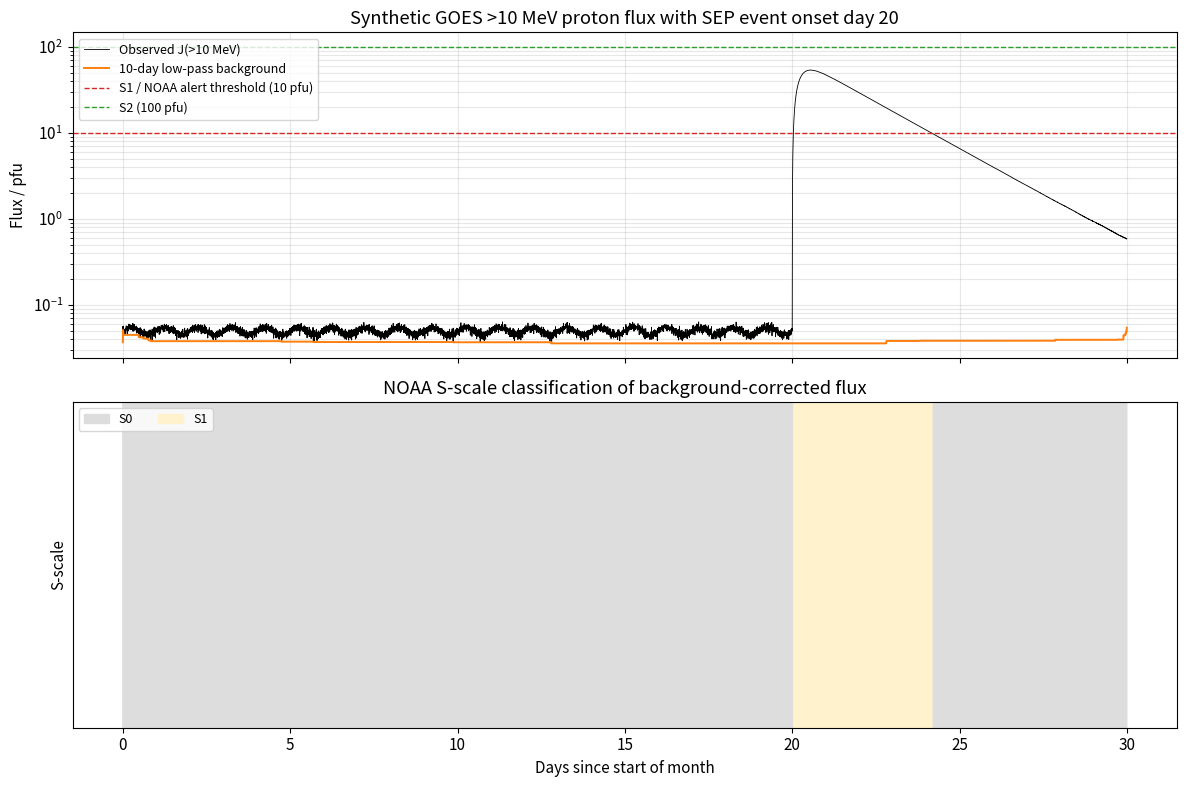

Here is the Python script that generated this plot:
import numpy as np
import matplotlib.pyplot as plt
import pandas as pd
from dataclasses import dataclass
from typing import Optional

plt.rcParams['figure.figsize'] = (11, 6)
plt.rcParams['font.size'] = 11
rng = np.random.default_rng(seed=20260425)

@dataclass
class NOAAThresholds:
    """NOAA SEC alert/warning thresholds from Onsager et al. (1996), Table 2.

    Attributes:
        proton_10mev_pfu: Threshold for the >10 MeV integral proton alert (pfu).
        proton_100mev_pfu: Threshold for the >100 MeV integral proton alert (pfu).
        electron_2mev_pfu: Threshold for the >2 MeV integral electron alert (pfu).
    """
    proton_10mev_pfu: float = 10.0
    proton_100mev_pfu: float = 1.0
    electron_2mev_pfu: float = 1000.0


def evaluate_alerts(j_p10: float,
                    j_p100: float,
                    j_e2: float,
                    th: NOAAThresholds = NOAAThresholds()) -> dict:
    """Evaluate NOAA SEC observed-conditions alerts.

    Args:
        j_p10: Integral proton flux above 10 MeV in pfu.
        j_p100: Integral proton flux above 100 MeV in pfu.
        j_e2: Integral electron flux above 2 MeV in pfu.
        th: Threshold container.

    Returns:
        A dictionary of boolean alerts keyed by their canonical names.
    """
    proton_alert = (j_p10 > th.proton_10mev_pfu) or (j_p100 > th.proton_100mev_pfu)
    electron_alert = j_e2 > th.electron_2mev_pfu
    return {
        'proton_alert': proton_alert,
        'electron_alert': electron_alert,
        'proton_10MeV_exceeds': j_p10 > th.proton_10mev_pfu,
        'proton_100MeV_exceeds': j_p100 > th.proton_100mev_pfu,
    }


# Worked example: hard-spectrum SEP triggers >100 MeV alert first.
example = evaluate_alerts(j_p10=8.5, j_p100=1.4, j_e2=200.0)
print('Example (hard-spectrum SEP, J>10 MeV=8.5, J>100 MeV=1.4):')
for k, v in example.items():
    print(f'  {k}: {v}')

S_SCALE_TABLE = [
    (0, 1e1, 'S0', 'Background'),
    (1, 1e2, 'S1', 'Minor'),
    (2, 1e3, 'S2', 'Moderate'),
    (3, 1e4, 'S3', 'Strong'),
    (4, 1e5, 'S4', 'Severe'),
    (5, np.inf, 'S5', 'Extreme'),
]


def classify_s_scale(j_p10: np.ndarray) -> np.ndarray:
    """Classify >10 MeV proton flux into NOAA S-scale levels (S0-S5).

    Args:
        j_p10: Array of integral proton flux above 10 MeV in pfu.

    Returns:
        Integer array of S-levels (0 through 5), same shape as input.
    """
    j_p10 = np.atleast_1d(np.asarray(j_p10, dtype=float))
    levels = np.zeros_like(j_p10, dtype=int)
    levels[j_p10 >= 1e1] = 1
    levels[j_p10 >= 1e2] = 2
    levels[j_p10 >= 1e3] = 3
    levels[j_p10 >= 1e4] = 4
    levels[j_p10 >= 1e5] = 5
    return levels


def s_scale_label(level: int) -> str:
    """Return human-readable label for an S-scale integer level."""
    for lvl, _, name, desc in S_SCALE_TABLE:
        if lvl == level:
            return f'{name} ({desc})'
    return 'unknown'


# Demonstrate on a sweep of fluxes.
test_fluxes = np.array([0.5, 5.0, 12.0, 200.0, 5000.0, 5e4, 5e5])
test_levels = classify_s_scale(test_fluxes)
print('Flux (pfu) -> S-scale')
for f, lv in zip(test_fluxes, test_levels):
    print(f'  {f:>10.1f}  ->  {s_scale_label(lv)}')

def rolling_min_background(rate: np.ndarray,
                           window_samples: int,
                           tolerance_factor: float = 3.0) -> np.ndarray:
    """Compute the GCR-background estimate per Onsager et al. (1996), §2.

    Implements a rolling-minimum low-pass with a latch-prevention safeguard:
    a new minimum is adopted only if it lies within ``tolerance_factor`` of
    the previous minimum; otherwise the previous estimate is reused. This
    prevents the algorithm from anchoring to an SEP-elevated minimum during
    multi-day events.

    Args:
        rate: Time series of count rate (or flux) samples.
        window_samples: Number of samples in the trailing window
            (e.g., 10 days at 5-minute cadence -> 2880 samples).
        tolerance_factor: Multiplicative tolerance for adopting a new minimum.
            A new candidate ``B_c`` replaces the previous ``B_prev`` only when
            ``B_prev / tolerance_factor <= B_c <= B_prev * tolerance_factor``.

    Returns:
        Background-estimate array of the same length as ``rate``.
    """
    n = len(rate)
    bkg = np.zeros(n, dtype=float)
    # Initialize with the minimum of the first window.
    init_window = rate[: max(1, window_samples)]
    bkg[0] = np.min(init_window)
    for i in range(1, n):
        lo = max(0, i - window_samples + 1)
        candidate = float(np.min(rate[lo : i + 1]))
        prev = bkg[i - 1]
        within = (prev / tolerance_factor <= candidate <= prev * tolerance_factor)
        bkg[i] = candidate if within else prev
    return bkg


# Build a synthetic 30-day proton time series at 5-minute cadence.
samples_per_day = 24 * 12  # 5-minute cadence
n_days = 30
n = samples_per_day * n_days
t_days = np.arange(n) / samples_per_day  # days since start

# Quiet GCR background ≈ 0.05 pfu in J(>10 MeV) with mild diurnal/random fluctuation.
gcr = 0.05 + 0.005 * np.sin(2 * np.pi * t_days) + 0.003 * rng.standard_normal(n)
gcr = np.clip(gcr, 1e-3, None)

# SEP event: rapid rise on day 20, exponential decay over ~5 days, peaks at 80 pfu.
sep = np.zeros(n)
onset_day = 20.0
rise_tau = 0.25  # days
decay_tau = 2.0  # days
peak_pfu = 80.0
mask = t_days >= onset_day
dt = t_days[mask] - onset_day
sep[mask] = peak_pfu * (1 - np.exp(-dt / rise_tau)) * np.exp(-dt / decay_tau)

# Total observed flux = background + SEP
flux_p10 = gcr + sep

# Run the background filter (10-day window).
window = 10 * samples_per_day
bkg_est = rolling_min_background(flux_p10, window_samples=window, tolerance_factor=3.0)
flux_corrected = np.maximum(flux_p10 - bkg_est, 0.0)

print(f'Synthesized {n_days} days at 5-min cadence ({n} samples).')
print(f'GCR mean: {gcr.mean():.4f} pfu | SEP peak: {sep.max():.2f} pfu')
print(f'Background-estimate mean before onset: {bkg_est[: int(onset_day*samples_per_day)].mean():.4f} pfu')
print(f'Background-estimate mean after onset:  {bkg_est[int(onset_day*samples_per_day):].mean():.4f} pfu')

fig, axes = plt.subplots(2, 1, figsize=(12, 8), sharex=True)

ax = axes[0]
ax.semilogy(t_days, flux_p10, color='k', lw=0.6, label='Observed J(>10 MeV)')
ax.semilogy(t_days, bkg_est, color='C1', lw=1.4, label='10-day low-pass background')
ax.axhline(10.0, color='C3', ls='--', lw=1.0, label='S1 / NOAA alert threshold (10 pfu)')
ax.axhline(100.0, color='C2', ls='--', lw=1.0, label='S2 (100 pfu)')
ax.set_ylabel('Flux / pfu')
ax.set_title('Synthetic GOES >10 MeV proton flux with SEP event onset day 20')
ax.legend(loc='upper left', fontsize=9)
ax.grid(True, which='both', alpha=0.3)

# Color-code the S-scale level along the time axis.
levels = classify_s_scale(flux_corrected)
ax2 = axes[1]
colors = ['#dddddd', '#fff2cc', '#ffd966', '#f6b26b', '#cc4125', '#660000']
for lvl in range(6):
    sel = (levels == lvl)
    if np.any(sel):
        ax2.fill_between(t_days, 0, 1, where=sel, color=colors[lvl],
                         step='mid', label=f'S{lvl}')
ax2.set_xlabel('Days since start of month')
ax2.set_ylabel('S-scale')
ax2.set_yticks([])
ax2.set_ylim(0, 1)
ax2.legend(loc='upper left', ncol=6, fontsize=9)
ax2.set_title('NOAA S-scale classification of background-corrected flux')

plt.tight_layout()
plt.show()

def detect_sep_events(t_days: np.ndarray,
                      j_p10_corr: np.ndarray,
                      threshold_pfu: float = 10.0,
                      min_duration_samples: int = 3) -> pd.DataFrame:
    """Detect contiguous intervals where corrected flux exceeds the alert threshold.

    Args:
        t_days: Time stamp array (days since reference epoch).
        j_p10_corr: Background-corrected J(>10 MeV) flux in pfu.
        threshold_pfu: Alert threshold (defaults to 10 pfu = NOAA S1 / 1996 alert).
        min_duration_samples: Minimum consecutive samples required for an event
            to qualify (suppresses single-sample noise excursions).

    Returns:
        DataFrame with one row per detected event and columns
        ``onset_day``, ``end_day``, ``duration_days``, ``peak_pfu``, ``s_scale``.
    """
    above = j_p10_corr > threshold_pfu
    events = []
    i = 0
    n = len(above)
    while i < n:
        if above[i]:
            j = i
            while j < n and above[j]:
                j += 1
            if (j - i) >= min_duration_samples:
                seg = j_p10_corr[i:j]
                events.append({
                    'onset_day': float(t_days[i]),
                    'end_day': float(t_days[j - 1]),
                    'duration_days': float(t_days[j - 1] - t_days[i]),
                    'peak_pfu': float(seg.max()),
                    's_scale': int(classify_s_scale(np.array([seg.max()]))[0]),
                })
            i = j
        else:
            i += 1
    return pd.DataFrame(events)


events_df = detect_sep_events(t_days, flux_corrected, threshold_pfu=10.0)
print('Detected SEP events (>10 pfu, S1+):')
print(events_df.to_string(index=False))
